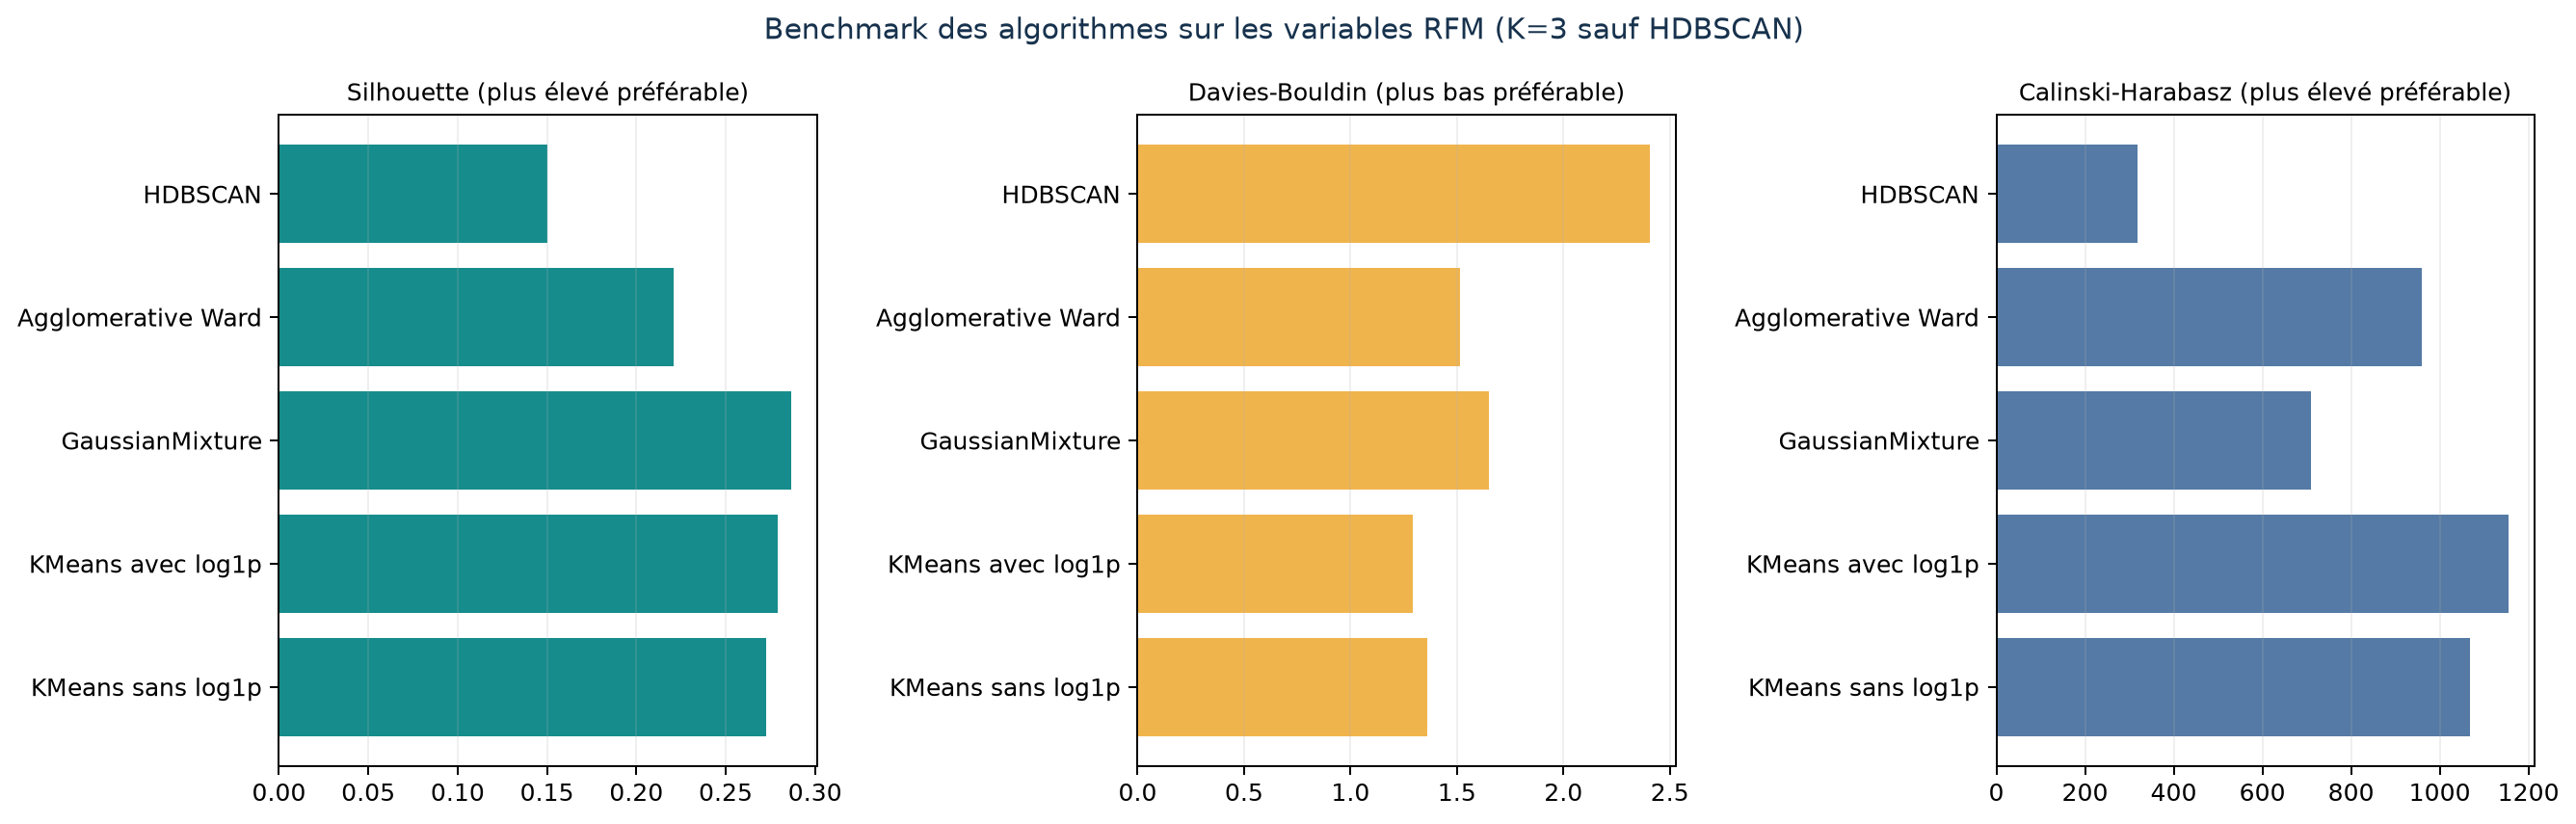

Values plotted in this chart, from the file beside it:
modele, pretraitement, n_clusters, noise_fraction, silhouette, davies_bouldin, calinski_harabasz, status
KMeans sans log1p, RFM standardisé sans log1p, 3, 0.0, 0.2726, 1.359, 1069, ok
KMeans avec log1p, RFM avec log1p + standardisation, 3, 0.0, 0.2793, 1.294, 1155, ok
GaussianMixture, RFM avec log1p + standardisation, 3, 0.0, 0.2867, 1.649, 709.2, ok
Agglomerative Ward, RFM avec log1p + standardisation, 3, 0.0, 0.2211, 1.512, 960.1, ok
HDBSCAN, RFM avec log1p + standardisation, 3, 0.01473, 0.15, 2.406, 319.2, ok
